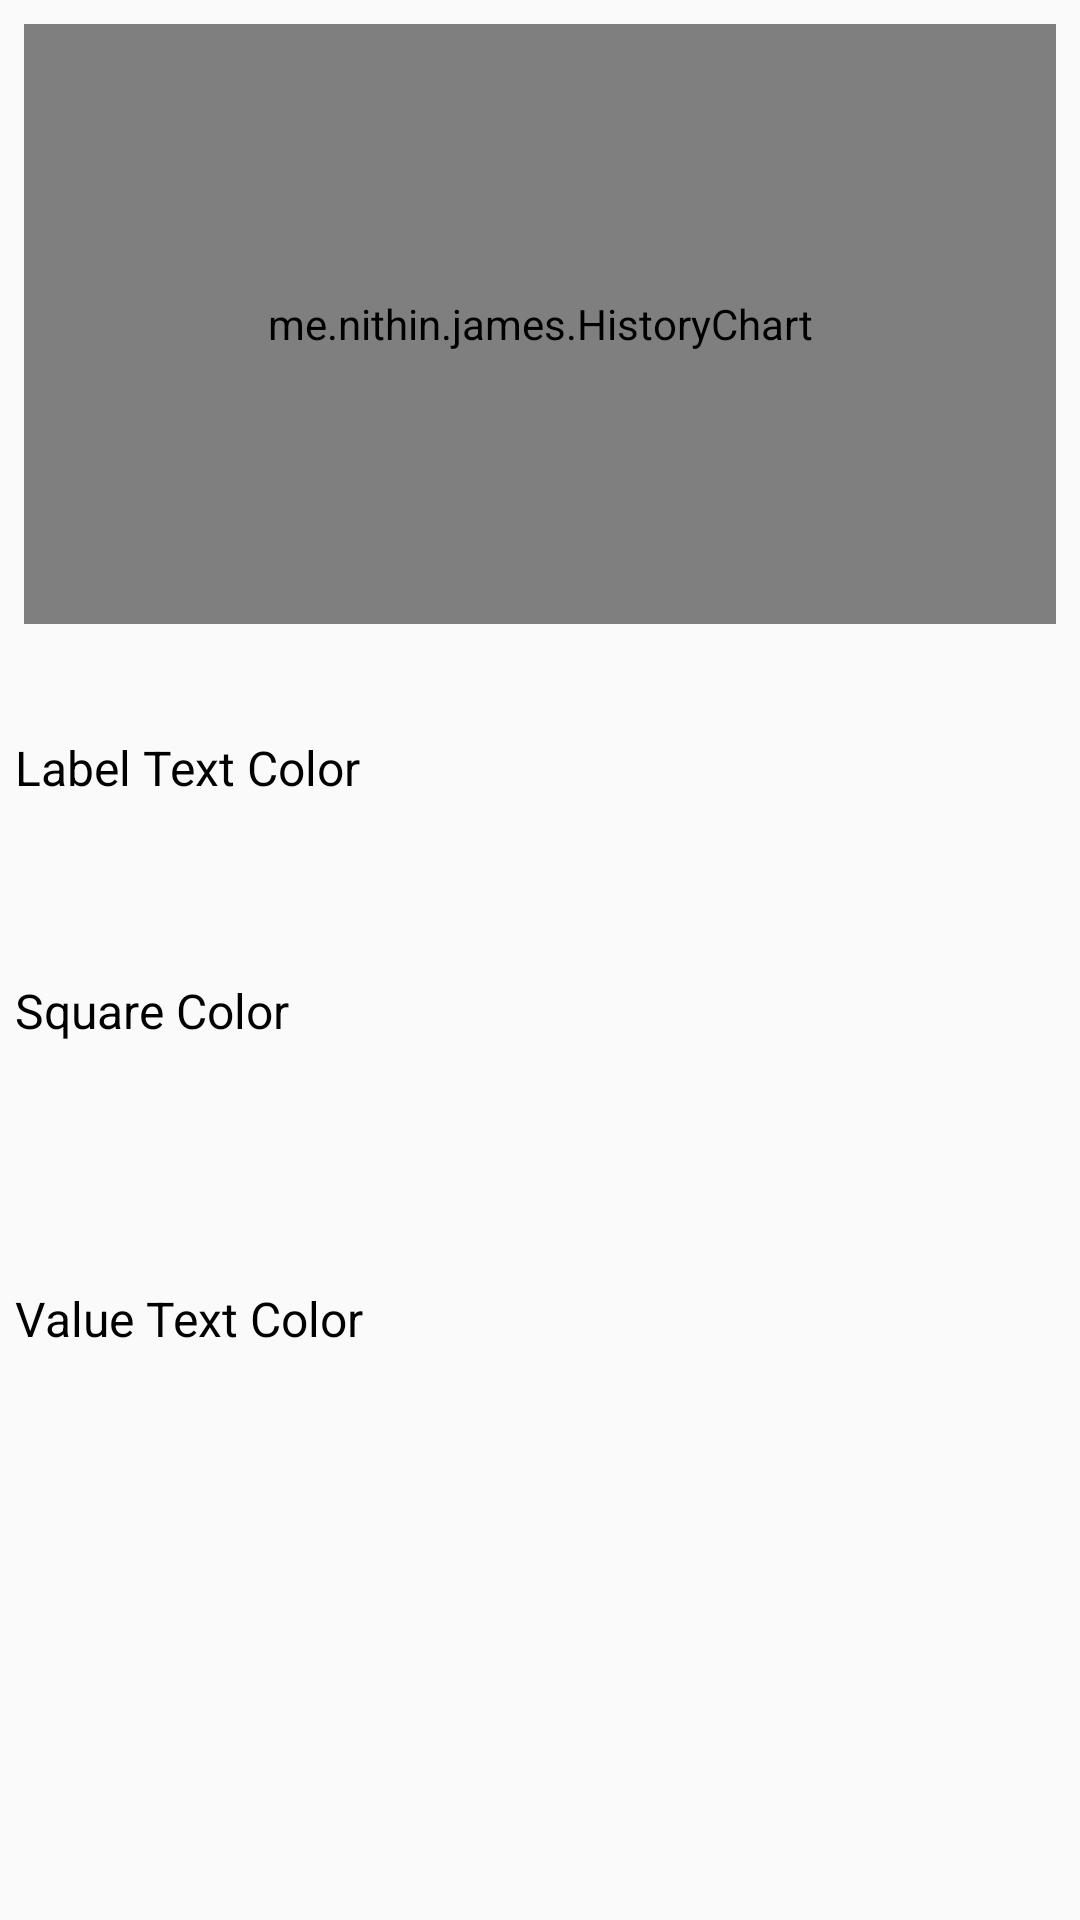

Write the Android layout XML for this screen, with the resource values it uses.
<!-- AndroidManifest.xml: application theme AppTheme -->
<!-- res/layout/activity_history_chart.xml -->
<?xml version="1.0" encoding="utf-8"?>
<android.support.constraint.ConstraintLayout
    xmlns:android="http://schemas.android.com/apk/res/android"
    xmlns:app="http://schemas.android.com/apk/res-auto"
    xmlns:tools="http://schemas.android.com/tools"
    android:layout_width="match_parent"
    android:layout_height="match_parent"
    tools:context=".FrequencyChartActivity">

    <me.nithin.james.HistoryChart
        android:id="@+id/historyChart"
        android:layout_width="match_parent"
        android:layout_height="200dp"
        android:layout_marginEnd="8dp"
        android:layout_marginStart="8dp"
        android:layout_marginTop="8dp"
        app:layout_constraintEnd_toEndOf="parent"
        app:layout_constraintStart_toStartOf="parent"
        app:layout_constraintTop_toTopOf="parent"/>

    <android.support.constraint.ConstraintLayout
        android:id="@+id/constraintLayout"
        android:layout_width="363dp"
        android:layout_height="53dp"
        android:layout_marginEnd="8dp"
        android:layout_marginStart="8dp"
        android:layout_marginTop="28dp"
        app:layout_constraintEnd_toEndOf="parent"
        app:layout_constraintHorizontal_bias="0.6"
        app:layout_constraintStart_toStartOf="parent"
        app:layout_constraintTop_toBottomOf="@+id/historyChart">

        <TextView
            android:id="@+id/label_text_color"
            style="@style/labelBase"
            android:layout_width="265dp"
            android:layout_height="35dp"
            android:layout_marginBottom="8dp"
            android:layout_marginStart="8dp"
            android:layout_marginTop="8dp"
            android:text="Label Text Color"
            app:layout_constraintBottom_toBottomOf="parent"
            app:layout_constraintStart_toStartOf="parent"
            app:layout_constraintTop_toTopOf="parent"/>

        <ImageView
            android:id="@+id/img_text_color"
            android:layout_width="58dp"
            android:layout_height="35dp"
            android:layout_marginBottom="8dp"
            android:layout_marginEnd="8dp"
            android:layout_marginStart="8dp"
            android:layout_marginTop="8dp"
            app:layout_constraintBottom_toBottomOf="parent"
            app:layout_constraintEnd_toEndOf="parent"
            app:layout_constraintStart_toEndOf="@+id/label_text_color"
            app:layout_constraintTop_toTopOf="parent"
            />
    </android.support.constraint.ConstraintLayout>

    <android.support.constraint.ConstraintLayout
        android:id="@+id/constraintLayout2"
        android:layout_width="363dp"
        android:layout_height="53dp"
        android:layout_marginEnd="8dp"
        android:layout_marginStart="8dp"
        android:layout_marginTop="28dp"
        app:layout_constraintEnd_toEndOf="parent"
        app:layout_constraintHorizontal_bias="0.6"
        app:layout_constraintStart_toStartOf="parent"
        app:layout_constraintTop_toBottomOf="@+id/constraintLayout">

        <TextView
            android:id="@+id/label_marker_color"
            style="@style/labelBase"
            android:layout_width="265dp"
            android:layout_height="35dp"
            android:layout_marginBottom="8dp"
            android:layout_marginStart="8dp"
            android:layout_marginTop="8dp"
            android:text="Square Color"
            app:layout_constraintBottom_toBottomOf="parent"
            app:layout_constraintStart_toStartOf="parent"
            app:layout_constraintTop_toTopOf="parent"/>

        <ImageView
            android:id="@+id/img_marker_color"
            android:layout_width="58dp"
            android:layout_height="35dp"
            android:layout_marginBottom="8dp"
            android:layout_marginEnd="8dp"
            android:layout_marginStart="8dp"
            android:layout_marginTop="8dp"
            app:layout_constraintBottom_toBottomOf="parent"
            app:layout_constraintEnd_toEndOf="parent"
            app:layout_constraintStart_toEndOf="@+id/label_marker_color"
            app:layout_constraintTop_toTopOf="parent"
            />
    </android.support.constraint.ConstraintLayout>

    <android.support.constraint.ConstraintLayout
        android:layout_width="363dp"
        android:layout_height="53dp"
        android:layout_marginBottom="8dp"
        android:layout_marginEnd="8dp"
        android:layout_marginStart="8dp"
        android:layout_marginTop="8dp"
        app:layout_constraintBottom_toBottomOf="parent"
        app:layout_constraintEnd_toEndOf="parent"
        app:layout_constraintHorizontal_bias="0.6"
        app:layout_constraintStart_toStartOf="parent"
        app:layout_constraintTop_toBottomOf="@+id/constraintLayout2"
        app:layout_constraintVertical_bias="0.208">

        <TextView
            android:id="@+id/label_gird_color"
            style="@style/labelBase"
            android:layout_width="265dp"
            android:layout_height="35dp"
            android:layout_marginBottom="8dp"
            android:layout_marginStart="8dp"
            android:layout_marginTop="8dp"
            android:text="Value Text Color"
            app:layout_constraintBottom_toBottomOf="parent"
            app:layout_constraintStart_toStartOf="parent"
            app:layout_constraintTop_toTopOf="parent"/>

        <ImageView
            android:id="@+id/img_grid_color"
            android:layout_width="58dp"
            android:layout_height="35dp"
            android:layout_marginBottom="8dp"
            android:layout_marginEnd="8dp"
            android:layout_marginStart="8dp"
            android:layout_marginTop="8dp"
            app:layout_constraintBottom_toBottomOf="parent"
            app:layout_constraintEnd_toEndOf="parent"
            app:layout_constraintStart_toEndOf="@+id/label_gird_color"
            app:layout_constraintTop_toTopOf="parent"
            />
    </android.support.constraint.ConstraintLayout>

</android.support.constraint.ConstraintLayout>
<!-- resources referenced by this layout -->
<resources>
  <style name="labelBase">
          <item name="android:textSize">16sp</item>
          <item name="android:layout_width">match_parent</item>
          <item name="android:layout_height">wrap_content</item>
          <item name="android:textColor">@color/black</item>
          <item name="android:singleLine">true</item>
      </style>
  <style name="AppTheme" parent="Theme.AppCompat.Light.DarkActionBar">
          
          <item name="colorPrimary">@color/colorPrimary</item>
          <item name="colorPrimaryDark">@color/colorPrimaryDark</item>
          <item name="colorAccent">@color/colorAccent</item>
      </style>
  <!-- not gathered from this repository: default colours our renderer supplied (Android Studio template values) -->
  <color name="black">#FF000000</color>
  <color name="colorPrimary">#FF6200EE</color>
  <color name="colorPrimaryDark">#FF3700B3</color>
  <color name="colorAccent">#FF03DAC5</color>
</resources>
